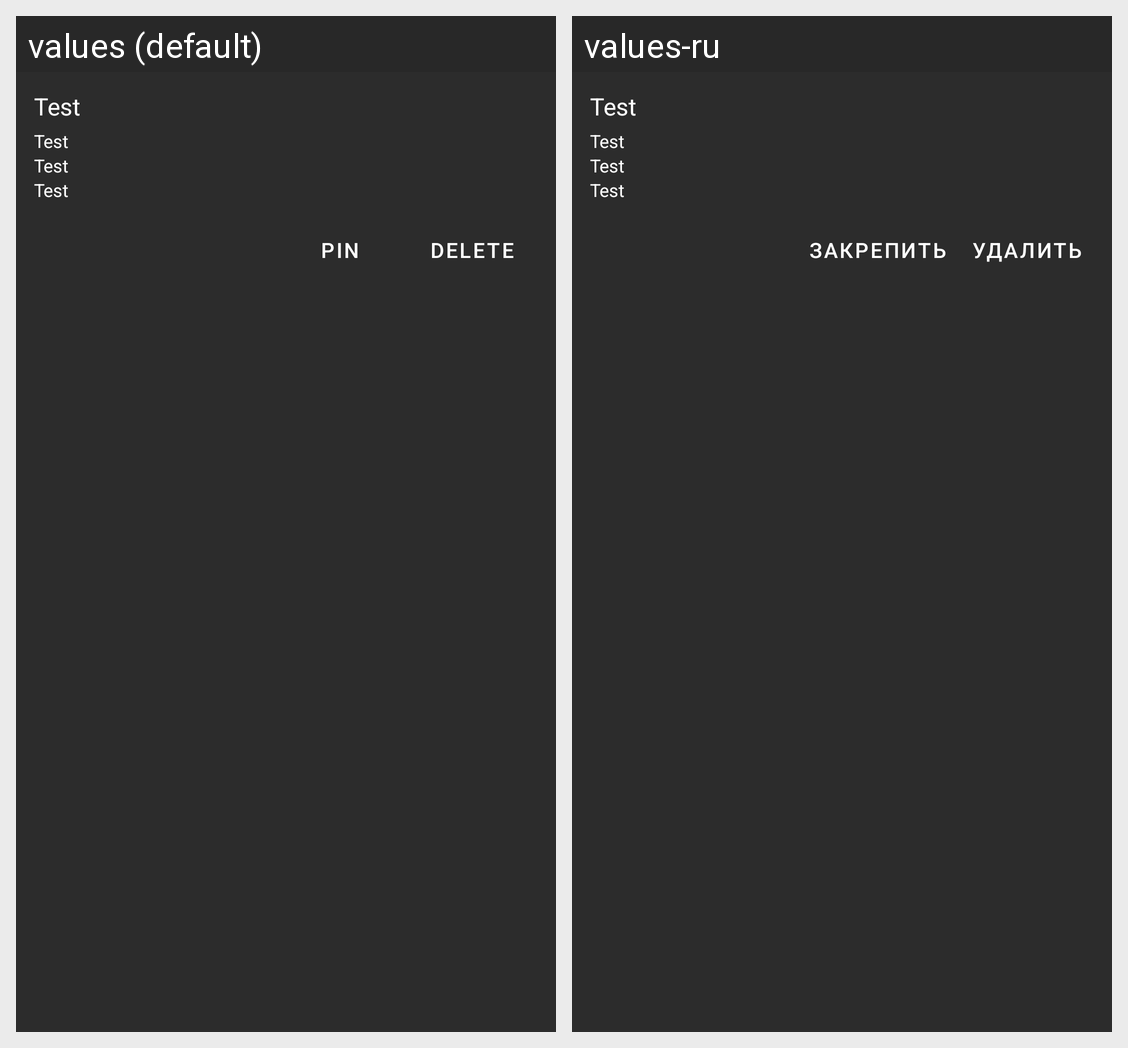

Locale-by-locale string values for the Android screen shown in this grid:
Android screen res/layout/note_item.xml rendered under 2 locales, left to right: values (default), values-ru. Device: Nexus 5 (rendered at 1080×1920; each locale shown at half size, 540×960, under a caption strip naming it); theme Theme.Notifyer.
Strings drawn on this screen, with the default value and each locale's value (text and hints the layout hard-codes, and strings that could not be matched under every locale, appear in the picture but are not listed):

pin
  values: Pin
  values-ru: Закрепить

delete
  values: Delete
  values-ru: Удалить
